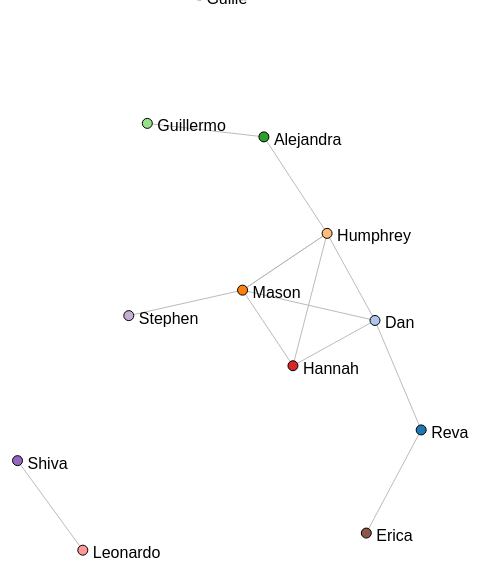
D3 v3 page, settled after 360 driven frames (6 s of simulated time); the page loaded 1 data file(s).


            var _width = 700;
            var _height = 700;
            
            var nodes = {};
            
            function onLoad() {
                var fLayout = d3.layout.force()
                    .linkDistance(100)
                    .charge(-1000)
                    .size([_width, _height]);
                
                var color = d3.scale.category20();
                
                var svg = d3.select("body").append("svg")
                    .attr("width", _width)
                    .attr("height", _height);
                
                d3.csv("data.csv", function(e, links) {
                    links.forEach(function(l) {
                        l.source = nodes[l.source] || (nodes[l.source] = {name : l.source});
                        l.target = nodes[l.target] || (nodes[l.target] = {name : l.target});
                        l.value = +l.value;
                    });
            
                    
                    fLayout
                        .nodes(d3.values(nodes))
                        .links(links)
                        .start();
                
                    
                    var link = svg.selectAll(".link")
                        .data(fLayout.links())
                        .enter()
                        .append("line")
                        .attr("class", "link");
                    
                    var node = svg.selectAll(".node")
                        .data(fLayout.nodes())
                        .enter()
                        .append("g")
                        .call(fLayout.drag);
                    
                    node.append("circle") 
                        .attr("r", 5)
                        .attr("fill", function(d, i) { return color(i); });
                    
                    
                    node.append("text")
                        .attr("x", 10)
                        .attr("dy", ".5em")
                        .text(function(d) { return d.name; });
                    
                    fLayout.on("tick", function() {
                        link.attr("x1", function(d) { return d.source.x; })
                            .attr("y1", function(d) { return d.source.y; })
                            .attr("x2", function(d) { return d.target.x; })
                            .attr("y2", function(d) { return d.target.y; });
                        
                        node.attr("transform", function(d) { return "translate(" + d.x + "," + d.y + ")"; });
                    });
                    
                });
            }
        

### data: data.csv
source, target, value
Reva, Dan, 1
Mason, Humphrey, 1
Humphrey, Alejandra, 1
Alejandra, Guillermo, 1
Dan, Mason, 1
Dan, Humphrey, 1
Mason, Humphrey, 1
Hannah, Dan, 1
Leonardo, Shiva, 1
Mason, Hannah, 1
Humphrey, Hannah, 1
Mason, Stephen, 1
Erica, Reva, 1